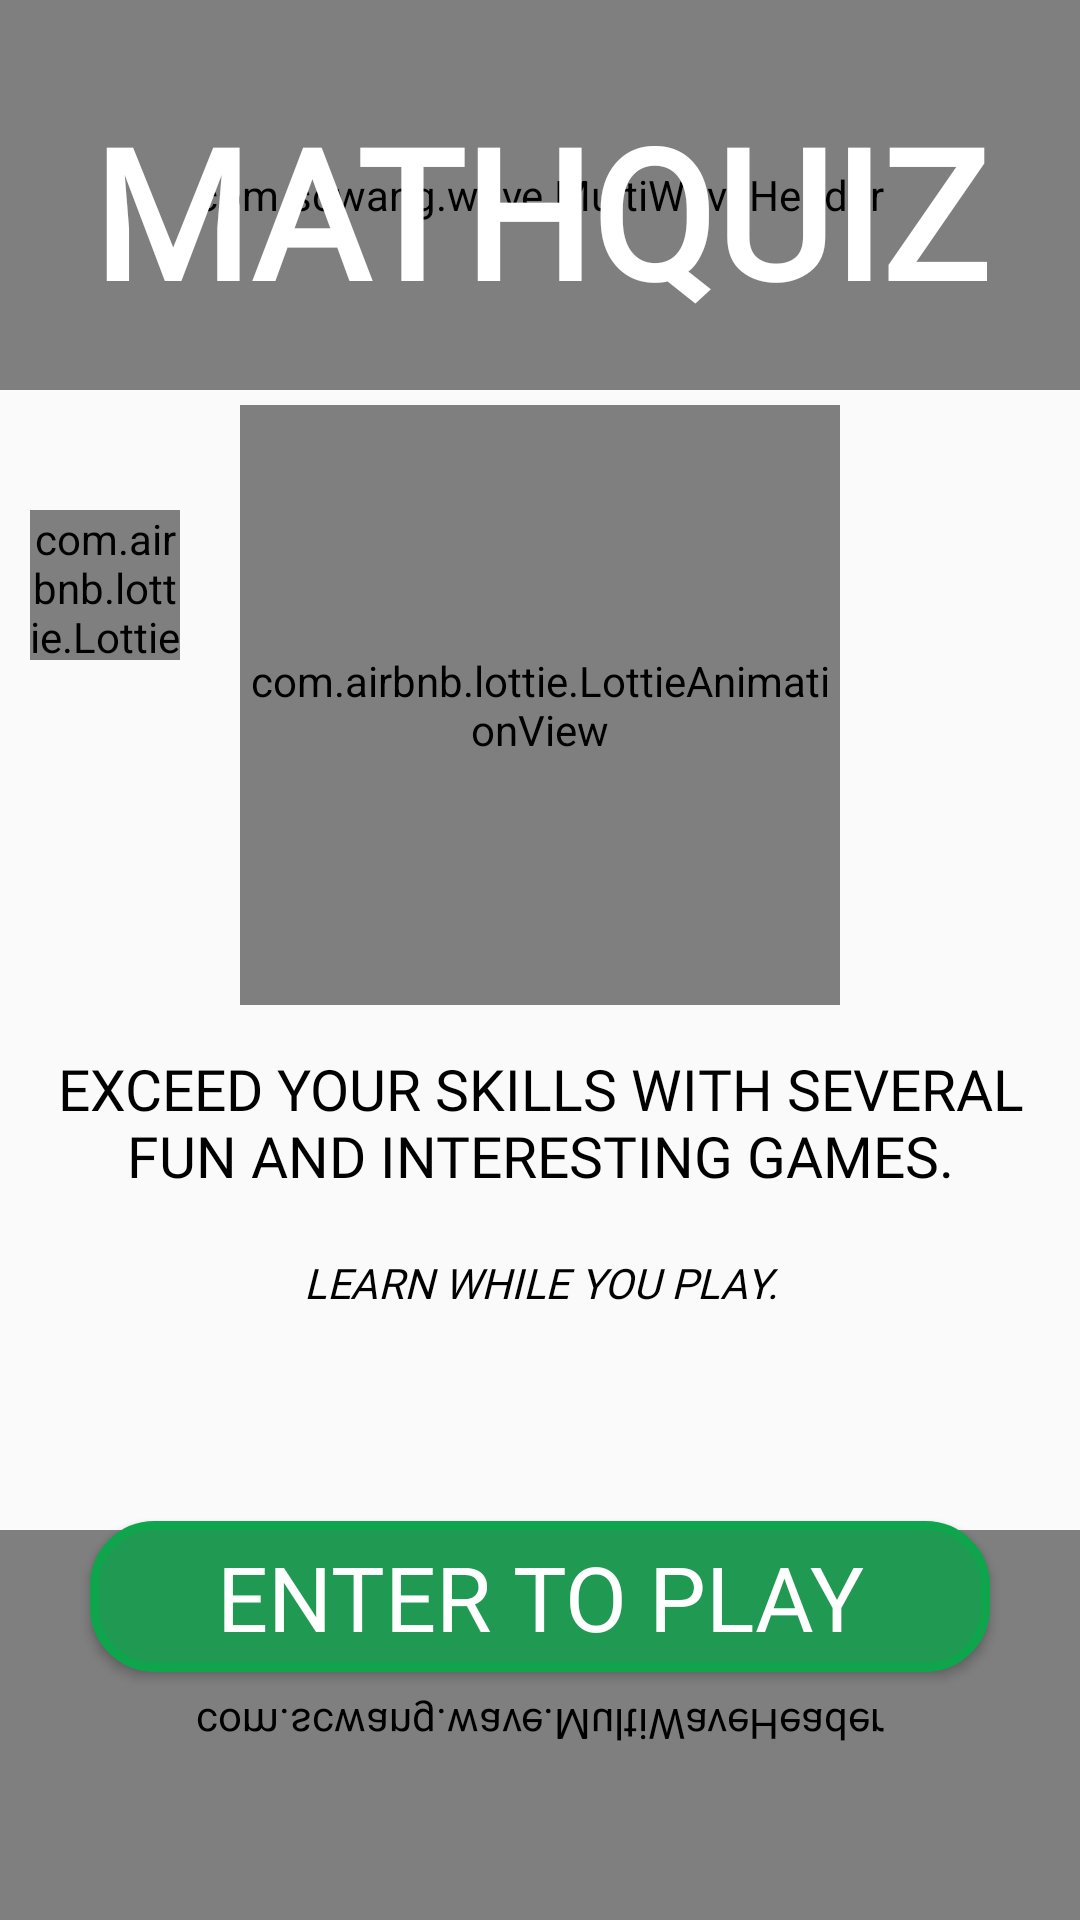

Reconstruct the res/layout file that produces this screen, plus the resources it refers to.
<!-- AndroidManifest.xml: application theme AppTheme -->
<!-- res/layout/activity_main.xml -->
<?xml version="1.0" encoding="utf-8"?>
<RelativeLayout xmlns:android="http://schemas.android.com/apk/res/android"
    xmlns:ads="http://schemas.android.com/apk/res-auto"
    xmlns:app="http://schemas.android.com/apk/res-auto"

    android:id="@+id/mainMenu"
    android:layout_width="match_parent"
    android:orientation="vertical"
    android:layout_height="match_parent"
    android:animateLayoutChanges="true"
    >

    <com.scwang.wave.MultiWaveHeader
        android:layout_width="match_parent"
        android:layout_height="130dp"
        ads:mwhVelocity="5"

        android:id="@+id/wave_header"
        ></com.scwang.wave.MultiWaveHeader>


    <TextView
        android:id="@+id/logo"
        android:layout_width="match_parent"
        android:layout_height="wrap_content"
        android:layout_marginTop="30dp"
        android:fontFamily="@font/passion_one_bold"
        android:gravity="center"
        android:text="MATHQUIZ"
        android:textColor="#fff"
        android:textSize="60sp"
        android:textStyle="bold"
        android:typeface="normal" />

<RelativeLayout
    android:layout_below="@+id/logo"
    android:id="@+id/linear"
    android:layout_marginTop="20dp"
    android:layout_width="match_parent"
    android:layout_height="wrap_content">
    <com.airbnb.lottie.LottieAnimationView
        android:layout_width="50dp"
        android:layout_height="50dp"
        android:id="@+id/anuncio"
        android:scaleType="centerCrop"
        android:layout_marginTop="40dp"
        app:lottie_autoPlay="true"
        app:lottie_loop="true"
        android:layout_marginLeft="10dp"
        app:lottie_rawRes="@raw/adas"
        ></com.airbnb.lottie.LottieAnimationView>

    <com.airbnb.lottie.LottieAnimationView
        android:id="@+id/Animacion"
        android:layout_width="200dp"
        android:layout_height="200dp"
        android:layout_centerInParent="true"
        android:layout_marginTop="10dp"

        android:scaleType="centerCrop"
        app:lottie_autoPlay="true"
        app:lottie_loop="true"
        app:lottie_rawRes="@raw/welcome"></com.airbnb.lottie.LottieAnimationView>
</RelativeLayout>

    <TextView
        android:id="@+id/introText"
        android:layout_width="match_parent"
        android:layout_height="wrap_content"
        android:layout_below="@id/linear"

        android:layout_marginStart="10dp"
        android:layout_marginTop="10dp"
        android:layout_marginEnd="10dp"
        android:layout_marginBottom="10dp"
        android:fontFamily="@font/quicksand_medium"
        android:gravity="center"
        android:text="@string/welcome"
        android:textColor="#000"
        android:textSize="19sp" />




    <TextView
        android:id="@+id/slogan"
        android:gravity="center"
        android:layout_width="match_parent"
        android:layout_height="wrap_content"
        android:layout_below="@+id/introText"
       android:layout_margin="10dp"
        android:fontFamily="@font/quicksand_regular"
        android:text="@string/welcome2"
        android:textColor="#000"
        android:textStyle="italic"
        />

    <Button
        android:id="@+id/entrar"
        style="@style/Widget.AppCompat.Button.Colored"
        android:layout_width="match_parent"
        android:layout_height="wrap_content"
         android:layout_marginTop="60dp"
        android:layout_below="@+id/slogan"
        android:layout_marginLeft="30dp"
        android:layout_marginRight="30dp"

        android:padding="5dp"
        android:background="@drawable/gradiente_main"
        android:fontFamily="@font/quicksand_bold"
        android:foreground="?attr/selectableItemBackgroundBorderless"

        android:text="@string/btn_entrar"
        android:textSize="30dp"
        android:typeface="sans"

 />






    <com.scwang.wave.MultiWaveHeader
        android:layout_width="match_parent"
        android:layout_height="130dp"
        android:scaleY="-1"
        ads:mwhVelocity="5"

        android:id="@+id/wave_header2"
        android:layout_alignParentBottom="true"
        ></com.scwang.wave.MultiWaveHeader>
    <LinearLayout
        android:layout_width="match_parent"
    android:layout_marginBottom="20dp"
        android:layout_height="wrap_content"
        android:layout_alignParentBottom="true"
        android:orientation="horizontal"
        android:gravity="center"
        >




        <ImageButton
            android:id="@+id/muteButton"
            style="@style/Widget.AppCompat.Button.Borderless"
            android:layout_width="wrap_content"
            android:layout_height="wrap_content"
            android:layout_marginStart="8dp"
            app:srcCompat="@drawable/ic_volume_up_black_24dp"
            android:layout_marginTop="8dp"
            android:onClick="muteTemp"
            android:layout_marginEnd="8dp"
            android:layout_marginBottom="8dp"
            />

        <ImageButton
            android:id="@+id/imageButton"
            style="@style/Widget.AppCompat.Button.Borderless"
            android:layout_width="wrap_content"
            android:layout_height="wrap_content"
            android:layout_marginStart="8dp"
            android:layout_marginTop="8dp"
            android:layout_marginEnd="8dp"
            android:layout_marginBottom="8dp"
            android:elevation="2dp"
            android:onClick="openSettings"

            app:srcCompat="@drawable/ic_settings_black_24dp" />
    </LinearLayout>
</RelativeLayout>
<!-- resources referenced by this layout -->
<resources>
  <!-- drawable gradiente_main (drawable) -->
  <shape xmlns:android="http://schemas.android.com/apk/res/android">
  
  <solid android:color="#209952"/>
  
  <stroke android:width="3dp" android:color="#0FA54D" />
  
  <corners android:radius="20dp"/>
  
  <padding android:left="0dp" android:top="0dp"
      android:right="0dp" android:bottom="0dp" />
  
      </shape>
  <!-- drawable main_menu_button_gr (drawable) -->
  <?xml version="1.0" encoding="utf-8"?>
  <shape xmlns:android="http://schemas.android.com/apk/res/android"
      android:shape="rectangle">
      <gradient  android:type="linear"
          android:angle="315"
          android:startColor="#4caf50"
          android:endColor="#087f23" />
      <corners android:bottomRightRadius="10dp"
          android:topLeftRadius="5dp"
          android:topRightRadius="10dp"
          android:bottomLeftRadius="10dp"/>
  
      <stroke android:color="#43a047"
          android:width="2dp"/>
  
  </shape>
  <string name="btn_entrar">ENTER TO PLAY</string>
  <string name="welcome">EXCEED YOUR SKILLS WITH SEVERAL FUN AND INTERESTING GAMES.</string>
  <string name="welcome2">LEARN WHILE YOU PLAY.</string>
  <style name="AppTheme" parent="Theme.AppCompat.Light.NoActionBar">
          
          <item name="colorPrimary">@color/colorPrimary</item>
          <item name="colorPrimaryDark">@color/colorPrimaryDark</item>
          <item name="colorAccent">@color/colorAccent</item>
      </style>
  <color name="colorPrimary">#2196f3</color>
  <color name="colorPrimaryDark">#2196f3</color>
  <color name="colorAccent">#0026ca</color>
</resources>
